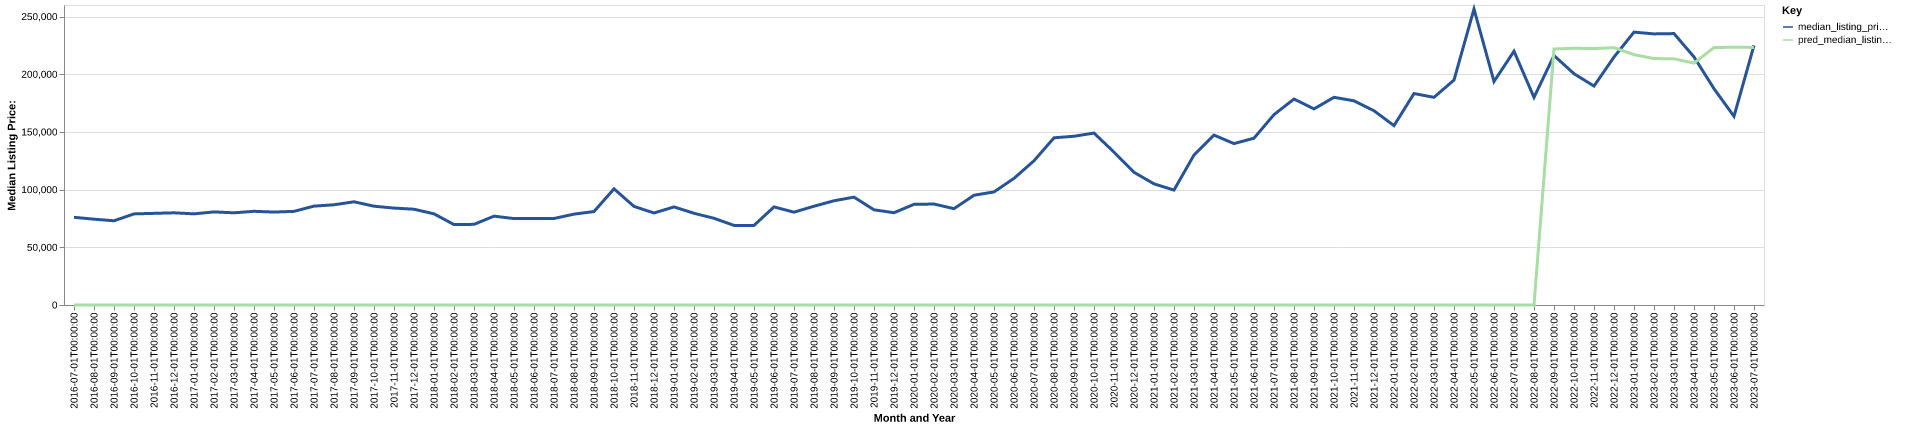

The table this chart was drawn from, first rows:
date, time_idx, median_listing_price, thirty_year_interest_rate_five, month, county_name, active_listing_count, median_days_on_market, pred_median_listing_price, month_year
2016-07-01, 0, 75999, 3.72, 7, fountain, in, 56.0, 54.0, 0, Jul-2016
2016-08-01, 1, 74375, 3.73, 8, fountain, in, 57.0, 69.0, 0, Aug-2016
2016-09-01, 2, 73000, 3.66, 9, fountain, in, 52.0, 87.0, 0, Sep-2016
2016-10-01, 3, 78950, 3.64, 10, fountain, in, 46.0, 85.0, 0, Oct-2016
2016-11-01, 4, 79425, 3.66, 11, fountain, in, 45.0, 101.0, 0, Nov-2016
2016-12-01, 5, 79900, 3.48, 12, fountain, in, 45.0, 101.0, 0, Dec-2016
2017-01-01, 6, 79000, 3.45, 1, fountain, in, 40.0, 87.0, 0, Jan-2017
2017-02-01, 7, 80675, 3.5, 2, fountain, in, 44.0, 70.0, 0, Feb-2017
2017-03-01, 8, 79900, 3.52, 3, fountain, in, 44.0, 85.0, 0, Mar-2017
2017-04-01, 9, 81200, 4.03, 4, fountain, in, 39.0, 114.0, 0, Apr-2017
2017-05-01, 10, 80550, 4.32, 5, fountain, in, 51.0, 93.0, 0, May-2017
2017-06-01, 11, 81150, 4.2, 6, fountain, in, 65.0, 56.0, 0, Jun-2017
2017-07-01, 12, 85700, 4.19, 7, fountain, in, 69.0, 54.0, 0, Jul-2017
2017-08-01, 13, 86850, 4.3, 8, fountain, in, 75.0, 60.0, 0, Aug-2017
2017-09-01, 14, 89450, 4.1, 9, fountain, in, 66.0, 73.0, 0, Sep-2017
2017-10-01, 15, 85625, 4.05, 10, fountain, in, 67.0, 77.0, 0, Oct-2017
2017-11-01, 16, 84000, 3.94, 11, fountain, in, 68.0, 62.0, 0, Nov-2017
2017-12-01, 17, 83000, 4.03, 12, fountain, in, 58.0, 75.0, 0, Dec-2017
2018-01-01, 18, 79000, 3.93, 1, fountain, in, 57.0, 90.0, 0, Jan-2018
2018-02-01, 19, 69700, 3.83, 2, fountain, in, 51.0, 104.0, 0, Feb-2018
2018-03-01, 20, 69900, 3.94, 3, fountain, in, 51.0, 99.0, 0, Mar-2018
2018-04-01, 21, 77000, 3.95, 4, fountain, in, 58.0, 83.0, 0, Apr-2018
2018-05-01, 22, 74900, 3.99, 5, fountain, in, 57.0, 64.0, 0, May-2018
2018-06-01, 23, 74900, 4.15, 6, fountain, in, 58.0, 67.0, 0, Jun-2018
2018-07-01, 24, 74975, 4.4, 7, fountain, in, 60.0, 60.0, 0, Jul-2018
2018-08-01, 25, 78750, 4.46, 8, fountain, in, 66.0, 53.0, 0, Aug-2018
2018-09-01, 26, 81000, 4.58, 9, fountain, in, 71.0, 55.0, 0, Sep-2018
2018-10-01, 27, 100675, 4.66, 10, fountain, in, 69.0, 66.0, 0, Oct-2018
2018-11-01, 28, 85450, 4.62, 11, fountain, in, 69.0, 73.0, 0, Nov-2018
2018-12-01, 29, 79750, 4.54, 12, fountain, in, 60.0, 100.0, 0, Dec-2018
2019-01-01, 30, 85000, 4.6, 1, fountain, in, 57.0, 116.0, 0, Jan-2019
2019-02-01, 31, 79500, 4.72, 2, fountain, in, 50.0, 137.0, 0, Feb-2019
2019-03-01, 32, 75143, 4.9, 3, fountain, in, 42.0, 139.0, 0, Mar-2019
2019-04-01, 33, 69000, 4.94, 4, fountain, in, 32.0, 142.0, 0, Apr-2019
2019-05-01, 34, 69000, 4.75, 5, fountain, in, 28.0, 121.0, 0, May-2019
2019-06-01, 35, 85000, 4.51, 6, fountain, in, 32.0, 53.0, 0, Jun-2019
2019-07-01, 36, 80450, 4.41, 7, fountain, in, 27.0, 54.0, 0, Jul-2019
2019-08-01, 37, 85600, 4.41, 8, fountain, in, 32.0, 53.0, 0, Aug-2019
2019-09-01, 38, 90325, 4.2, 9, fountain, in, 39.0, 55.0, 0, Sep-2019
2019-10-01, 39, 93475, 4.14, 10, fountain, in, 41.0, 57.0, 0, Oct-2019
2019-11-01, 40, 82500, 3.84, 11, fountain, in, 40.0, 65.0, 0, Nov-2019
2019-12-01, 41, 79975, 3.81, 12, fountain, in, 38.0, 82.0, 0, Dec-2019
2020-01-01, 42, 87250, 3.75, 1, fountain, in, 34.0, 94.0, 0, Jan-2020
2020-02-01, 43, 87500, 3.73, 2, fountain, in, 34.0, 107.0, 0, Feb-2020
2020-03-01, 44, 83500, 3.78, 3, fountain, in, 30.0, 93.0, 0, Mar-2020
2020-04-01, 45, 95125, 3.75, 4, fountain, in, 29.0, 84.0, 0, Apr-2020
2020-05-01, 46, 98000, 3.74, 5, fountain, in, 28.0, 61.0, 0, May-2020
2020-06-01, 47, 109750, 3.72, 6, fountain, in, 30.0, 62.0, 0, Jun-2020
2020-07-01, 48, 125000, 3.49, 7, fountain, in, 36.0, 42.0, 0, Jul-2020
2020-08-01, 49, 144900, 3.65, 8, fountain, in, 34.0, 49.0, 0, Aug-2020
2020-09-01, 50, 146250, 3.33, 9, fountain, in, 32.0, 49.0, 0, Sep-2020
2020-10-01, 51, 149000, 3.28, 10, fountain, in, 33.0, 52.0, 0, Oct-2020
2020-11-01, 52, 132500, 3.21, 11, fountain, in, 28.0, 62.0, 0, Nov-2020
2020-12-01, 53, 115000, 3.07, 12, fountain, in, 26.0, 78.0, 0, Dec-2020
2021-01-01, 54, 105000, 2.99, 1, fountain, in, 22.0, 99.0, 0, Jan-2021
2021-02-01, 55, 99600, 2.93, 2, fountain, in, 19.0, 98.0, 0, Feb-2021
2021-03-01, 56, 130000, 2.88, 3, fountain, in, 19.0, 86.0, 0, Mar-2021
2021-04-01, 57, 147225, 2.84, 4, fountain, in, 16.0, 62.0, 0, Apr-2021
2021-05-01, 58, 139900, 2.71, 5, fountain, in, 16.0, 26.0, 0, May-2021
2021-06-01, 59, 144575, 2.79, 6, fountain, in, 21.0, 24.0, 0, Jun-2021
... 25 more rows
